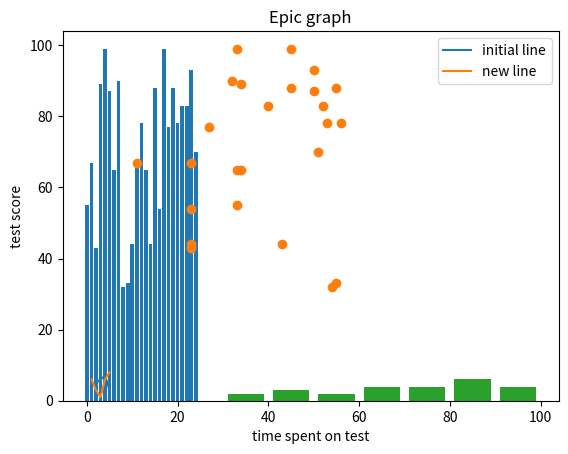

The script that saved this image:
#3rd party but one of the most used
#data visualization module
import matplotlib.pyplot as plt

#line graph
x = [1, 2, 3, 4, 5]
y = [4, 5, 6, 7, 3]
y2 = [6, 3, 1, 6, 8]
plt.plot(x, y, label='initial line') #plot method, draws in the background, at the very end, will bring it to the screen to user
plt.plot(x, y2, label='new line')
plt.xlabel('Plot Number')
plt.ylabel('Random Number')
plt.title('Epic graph')
plt.legend() #can change the position and so on
plt.show() #script will pause until save/close the figure that pops up

#bar chart
m = [1, 2, 3, 4, 5]
n = [4, 5, 6, 7, 3]
n2 = [6, 3, 1, 6, 8]
''' but will overlap!
plt.bar(m,n, label='chart1', color='g')
plt.bar(m,n2, label='chart2', color='m')
'''
plt.legend() #can change the position and so on
plt.show() #script will pause until save/close the figure that pops up

#histogram
test_scores = [55,67,43,89,99,87,65,90,32,33,44,67,78,65,44,88,54,99,77,88,78,83,83,93,70]
x = [x for x in range(len(test_scores))] #will make a bunch of x: it's simply the student id and the score they got
plt.bar(x, test_scores)
plt.show()

#shows the frequency of students who got a score in a certain range:
bins = [10, 20, 30, 40, 50, 60, 70, 80, 90, 100] #possible bins
plt.hist(test_scores, bins, histtype='bar', rwidth=0.8) #put the scores in the bins
plt.show()
#can use cumulative=True

#scatter plots
test_scores2 = [55,67,43,89,99,87,65,90,32,33,44,67,78,65,44,88,54,99,77,88,78,83,83,93,70]
time_spent =   [33,11,23,34,45,50,34,32,54,55,43,23,53,33,23,55,23,33,27,45,56,52,40,50,51]
plt.scatter(time_spent, test_scores)
plt.xlabel('time spent on test')
plt.ylabel('test score')
plt.show()
